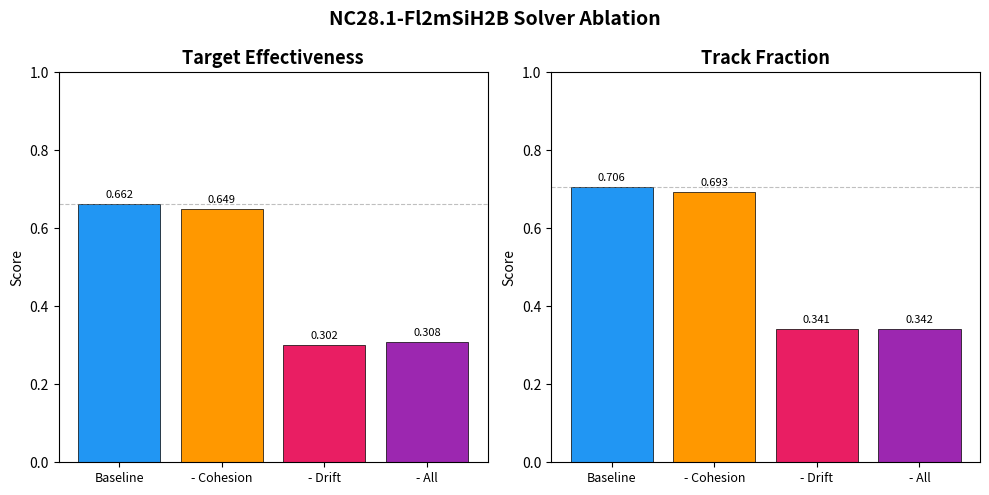

Write Python code to recreate this figure.
import matplotlib.pyplot as plt
import numpy as np

conditions = [
    "Baseline",
    "- Cohesion",
    "- Drift",
    "- All",
]

te = [0.662, 0.649, 0.302, 0.308]
tf = [0.706, 0.693, 0.341, 0.342]
er = [0.842, 0.831, 0.521, 0.527]

metrics = [
    ("Target Effectiveness", te),
    ("Track Fraction", tf),
]

fig, axes = plt.subplots(1, 2, figsize=(10, 5))

colors = ["#2196F3", "#FF9800", "#E91E63", "#9C27B0"]

for ax, (title, values) in zip(axes, metrics):
    x = np.arange(len(conditions))
    bars = ax.bar(x, values, color=colors, edgecolor="black", linewidth=0.5)
    ax.set_title(title, fontsize=13, fontweight="bold")
    ax.set_xticks(x)
    ax.set_xticklabels(conditions, fontsize=9)
    ax.set_ylim(0, 1.0)
    ax.set_ylabel("Score")
    ax.axhline(y=values[0], color="gray", linestyle="--", linewidth=0.8, alpha=0.5)
    for bar, val in zip(bars, values):
        ax.text(
            bar.get_x() + bar.get_width() / 2,
            bar.get_height() + 0.01,
            f"{val:.3f}",
            ha="center",
            va="bottom",
            fontsize=8,
        )

fig.suptitle(
    "NC28.1-Fl2mSiH2B Solver Ablation",
    fontsize=14,
    fontweight="bold",
)
plt.tight_layout()
plt.savefig(
    r"C:\Users\hillj\Documents\mhat\experiments\evaluation\NC281-Fl2mSiH2B\03_nuclei\solver_ablation_results_nc281.png",
    dpi=150,
    bbox_inches="tight",
)
print("Saved solver_ablation_results_nc281.png")
